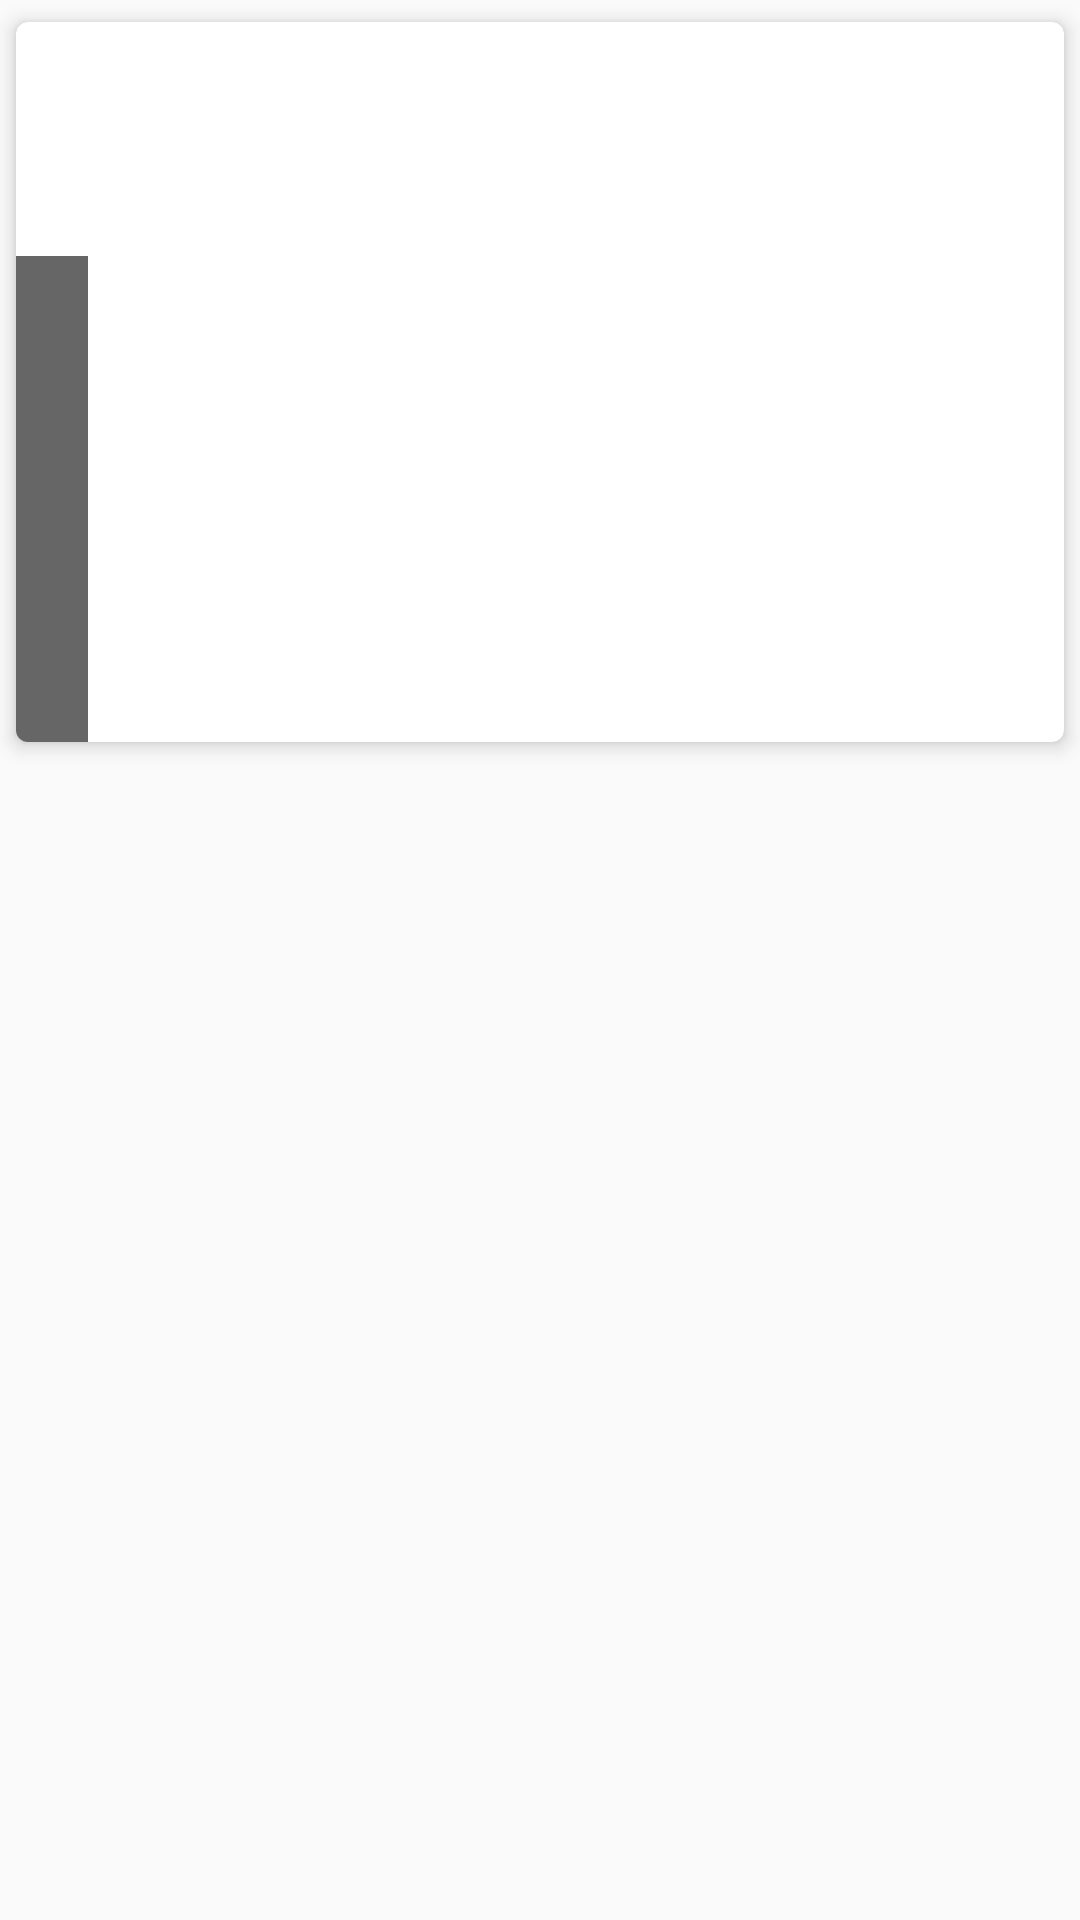

Write the Android layout XML for this screen, with the resource values it uses.
<!-- AndroidManifest.xml: application theme AppTheme -->
<!-- res/layout/buy_item.xml -->
<?xml version="1.0" encoding="utf-8"?>
<FrameLayout xmlns:android="http://schemas.android.com/apk/res/android"
    xmlns:app="http://schemas.android.com/apk/res-auto"
    android:layout_width="match_parent"
    android:layout_height="wrap_content">

    <android.support.v7.widget.CardView
        android:layout_width="match_parent"
        android:layout_height="wrap_content"
        app:cardCornerRadius="4dp"
        app:cardElevation="4dp"
        app:cardUseCompatPadding="true">

        <ImageView
            android:id="@+id/buy_image"
            android:layout_width="wrap_content"
            android:layout_height="240dp"
            android:layout_gravity="center"
            android:adjustViewBounds="true"
            android:scaleType="centerCrop" />

        <LinearLayout
            android:layout_width="wrap_content"
            android:layout_height="wrap_content"
            android:layout_gravity="bottom"
            android:alpha="0.6"
            android:background="@android:color/black"
            android:orientation="vertical"
            android:paddingLeft="16dp"
            android:paddingTop="8dp"
            android:paddingRight="8dp"
            android:paddingBottom="8dp">

            <TextView
                android:id="@+id/buy_name"
                android:layout_width="wrap_content"
                android:layout_height="wrap_content"
                android:layout_marginBottom="8dp"
                android:textColor="@android:color/white"
                android:textSize="12dp" />

            <TextView
                android:id="@+id/buy_author"
                android:layout_width="wrap_content"
                android:layout_height="wrap_content"
                android:layout_marginBottom="8dp"
                android:textColor="@android:color/white"
                android:textSize="12dp" />

            <TextView
                android:id="@+id/buy_state"
                android:layout_width="wrap_content"
                android:layout_height="wrap_content"
                android:layout_marginBottom="8dp"
                android:textColor="@android:color/white"
                android:textSize="12dp" />

            <TextView
                android:id="@+id/buy_publisher"
                android:layout_width="wrap_content"
                android:layout_height="wrap_content"
                android:layout_marginBottom="8dp"
                android:textColor="@android:color/white"
                android:textSize="12dp" />

            <TextView
                android:id="@+id/buy_price"
                android:layout_width="wrap_content"
                android:layout_height="wrap_content"
                android:layout_marginBottom="8dp"
                android:textColor="@android:color/white"
                android:gravity="right"
                android:textSize="12dp" />

            <TextView
                android:id="@+id/buy_deliever"
                android:layout_width="wrap_content"
                android:layout_height="wrap_content"
                android:layout_marginBottom="8dp"
                android:textColor="@android:color/white"
                android:textSize="12dp" />

        </LinearLayout>


    </android.support.v7.widget.CardView>

</FrameLayout>
<!-- resources referenced by this layout -->
<resources>
  <style name="AppTheme" parent="Theme.AppCompat.Light.DarkActionBar">
          
          <item name="colorPrimary">@color/colorPrimary</item>
          <item name="colorPrimaryDark">@color/colorPrimaryDark</item>
          <item name="colorAccent">@color/colorAccent</item>
          <item name="android:statusBarColor">#000</item>
  
  
      </style>
  <!-- not gathered from this repository: default colours our renderer supplied (Android Studio template values) -->
  <color name="colorPrimary">#FF6200EE</color>
  <color name="colorPrimaryDark">#FF3700B3</color>
  <color name="colorAccent">#FF03DAC5</color>
</resources>
